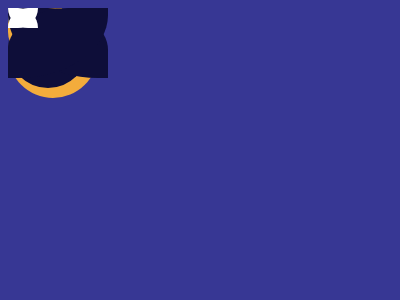

Here is a drawing made with CSS. Write the source that renders it.

<!DOCTYPE html>
<html lang="en">
<head>
    <meta charset="UTF-8">
    <meta name="viewport" content="width=device-width, initial-scale=1.0">
    <title>Document</title>
</head>
<body>
    <div></div>
<div class="a"></div>
<div class="b"></div>
<div class="c"></div>
<div class="d"></div>
<div class="d e"></div>
<div class="f"></div>
<div class="f g"></div>
<style>
  body{
  background:#373794;
  }
  div {
    position: absolute;
    top: 87;
    left: 155;
    width: 90px;
    height: 90px;
    border-radius:80px;
    background: #F3AC3C;
  }
  .a{
    top: 137;
    left:160;
    width: 80px;
    height: 80px;
    background:#0E0E39;
  }
  .b{
    top: 177;
    left:173;
    width: 54px;
    height: 51px;
    background:#F3AC3C;
    border-radius:0 0 70px 70px;
  }
  .c{
    top: 190;
    left:180;
    width: 40px;
    height: 20px;
    background:#FFFFFF;
    border-radius:20px;
  }
  .d{
    top: 107;
    left:100;
    width: 100px;
    height: 70px;
    background:#0E0E39;
    border-radius:0 60% 0 90%;
  }
  .e{
  border-radius:60% 0 90% 0;
  left:200;
  }
  .f{
    top: 147;
    left:165;
    width: 30px;
    height: 20px;
    background:#FFFFFF;
    border-radius:0 90px 0 90px;
  }
  .g{
      border-radius:90px 0 90px 0;
      left:205;
  }
  /* body{background:#373794}div{position:absolute;top:87;left:155;width:90px;height:90px;border-radius:80px;background:#f3ac3c}.a{top:137;left:160;width:80px;height:80px;background:#0e0e39}.b{top:177;left:173;width:54px;height:51px;background:#f3ac3c;border-radius:0 0 70px 70px}.c{top:190;left:180;width:40px;height:20px;background:#fff;border-radius:20px}.d{top:107;left:100;width:100px;height:70px;background:#0e0e39;border-radius:0 60% 0 90%}.e{border-radius:60% 0 90%;left:200}.f{top:147;left:165;width:30px;height:20px;background:#fff;border-radius:0 90px}.g{border-radius:90px 0;left:205} */
</style>
</body>
</html>